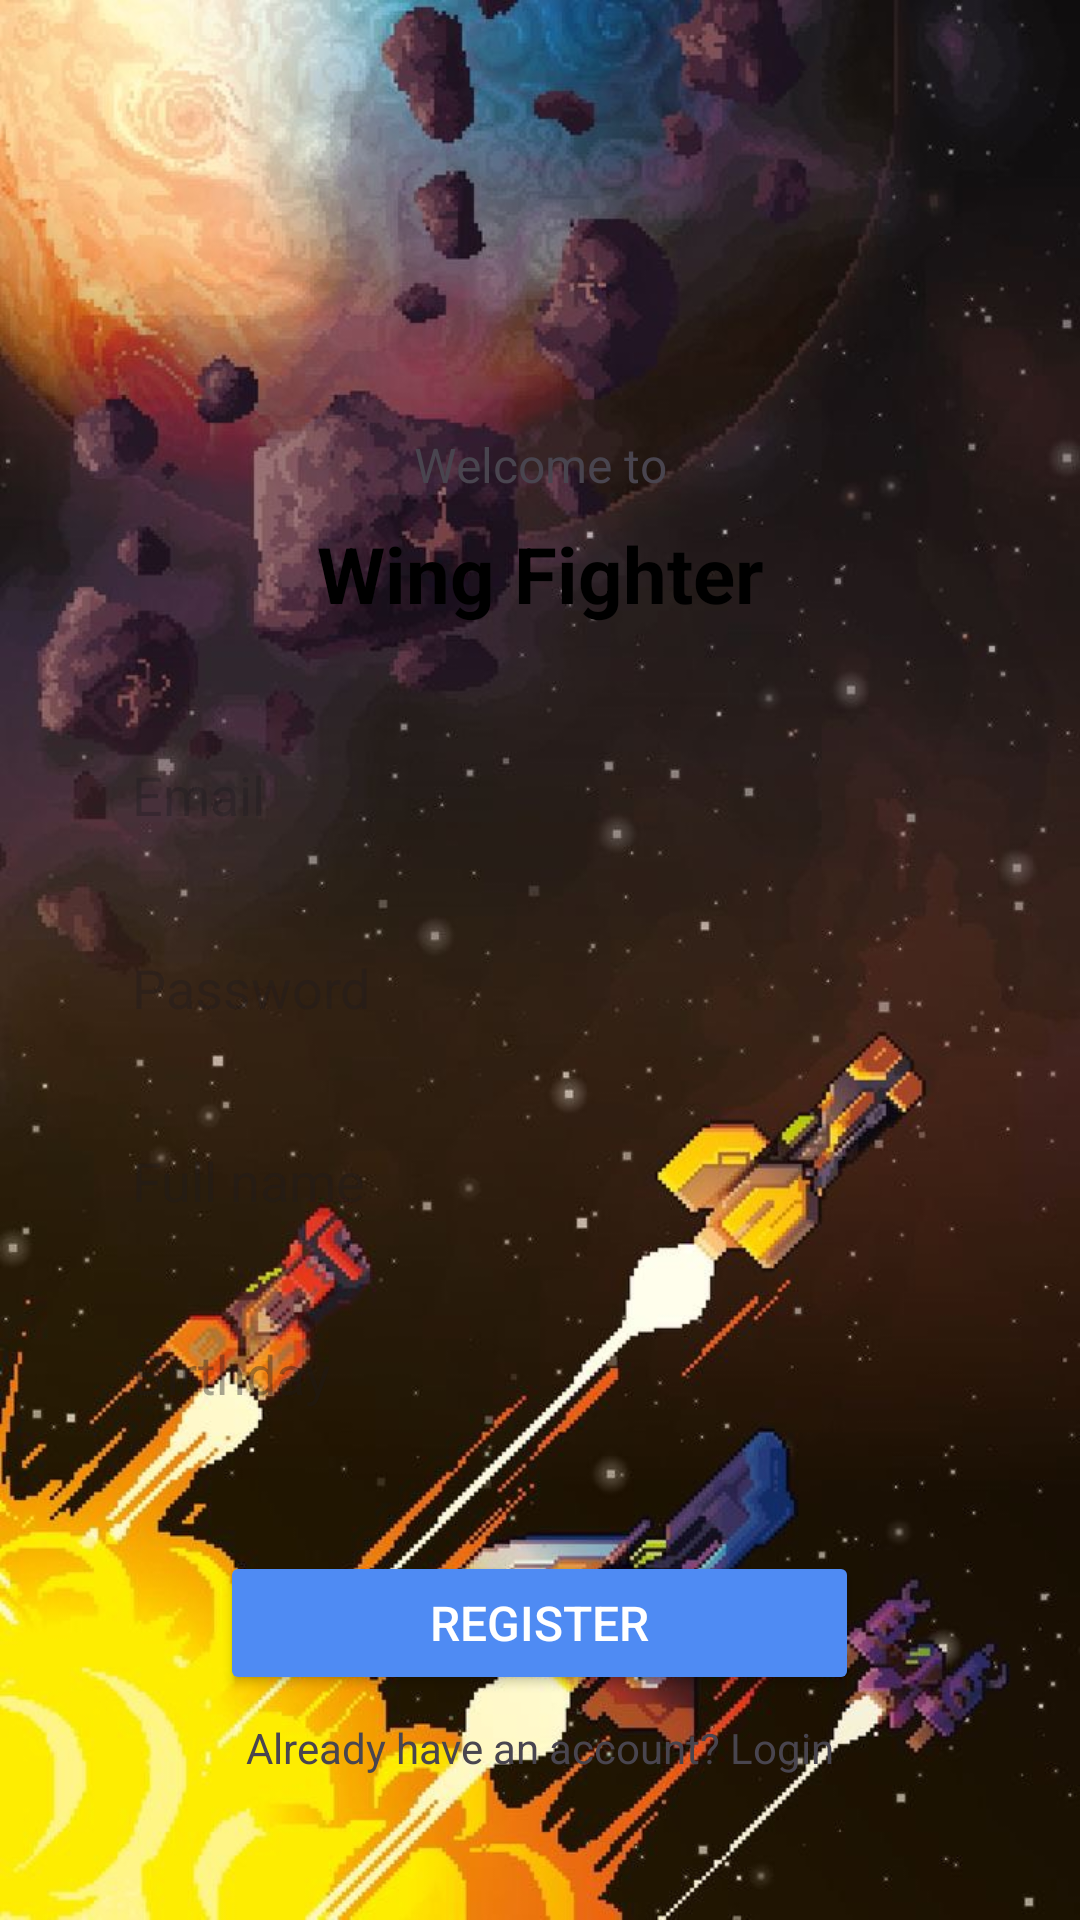

Reconstruct the res/layout file that produces this screen, plus the resources it refers to.
<!-- AndroidManifest.xml: application theme Theme.MobDev_Nhom03_Asg01 -->
<!-- res/layout/activity_register.xml -->
<?xml version="1.0" encoding="utf-8"?>
<RelativeLayout
        xmlns:android="http://schemas.android.com/apk/res/android"
        xmlns:tools="http://schemas.android.com/tools"
        xmlns:app="http://schemas.android.com/apk/res-auto"
        android:layout_width="match_parent"
        android:layout_height="match_parent"
        tools:context=".LoginActivity" android:orientation="vertical"
        android:background="@drawable/background_">
    <LinearLayout
            android:id="@+id/registerlayout"
            android:orientation="vertical"
            android:layout_width="match_parent"
            android:layout_height="wrap_content"
            android:background="@drawable/background_login" android:layout_alignParentBottom="true"
            android:paddingStart="32dp" android:paddingTop="32dp" android:paddingEnd="32dp"
            android:paddingBottom="48dp">
        <TextView
                android:text="Welcome to"
                android:layout_width="match_parent"
                android:layout_height="wrap_content" android:id="@+id/textView"
                android:textAlignment="center" android:textSize="16sp"/>
        <TextView
                android:text="Wing Fighter"
                android:layout_width="match_parent"
                android:layout_height="wrap_content" android:id="@+id/textView2" android:textAlignment="center"
                android:textSize="26sp" android:textStyle="bold" android:layout_marginTop="8dp"
                android:layout_marginBottom="32dp" android:textColor="#000000"/>

        <EditText
                android:id="@+id/emailRegister"
                android:layout_width="match_parent" android:layout_height="wrap_content"
                android:inputType="textEmailAddress"
                android:background="@drawable/line_rectangle"
                android:hint="Email" android:padding="12dp"/>

        <EditText
                android:id="@+id/passwordRegister"
                android:layout_width="match_parent" android:layout_height="wrap_content"
                android:inputType="textPassword"
                android:background="@drawable/line_rectangle"
                android:selectAllOnFocus="true"
                android:hint="Password"
                android:padding="12dp" android:layout_marginTop="16dp"/>

        <EditText
                android:id="@+id/fullName"
                android:layout_width="match_parent" android:layout_height="wrap_content"
                android:background="@drawable/line_rectangle"
                android:inputType="textPersonName"
                android:hint="Full name" android:padding="12dp" android:layout_marginTop="16dp"/>

        <EditText
                android:id="@+id/birthday"
                android:layout_width="match_parent" android:layout_height="wrap_content"
                android:inputType="datetime"
                android:background="@drawable/line_rectangle"
                android:focusable="false"
                android:hint="Birthday" android:padding="12dp" android:layout_marginTop="16dp" android:layout_marginBottom="8dp"/>

        <TextView
                android:layout_width="wrap_content"
                android:layout_height="wrap_content" android:id="@+id/registerError" android:textColor="#FB1212"
                android:layout_marginBottom="8dp" android:layout_alignParentStart="true"/>
        <Button
                android:text="Register"
                android:layout_width="wrap_content"
                android:layout_height="wrap_content" android:id="@+id/registerButton" app:cornerRadius="10dp"
                android:layout_gravity="center_horizontal" android:paddingStart="70dp" android:paddingEnd="70dp"
                android:layout_marginBottom="8dp" android:backgroundTint="#4F8BF3" android:textSize="16sp"
                android:textColor="#FFFFFF"/>
        <TextView
                android:text="Already have an account? Login"
                android:layout_width="match_parent"
                android:layout_height="wrap_content" android:id="@+id/loginBtn" android:textAlignment="center"/>

    </LinearLayout>
</RelativeLayout>
<!-- resources referenced by this layout -->
<resources>
  <!-- drawable background_: jpg bitmap (drawable, 138483 bytes) -->
  <style name="Theme.MobDev_Nhom03_Asg01" parent="Base.Theme.MobDev_Nhom03_Asg01" />
  <style name="Base.Theme.MobDev_Nhom03_Asg01" parent="Theme.Material3.DayNight.NoActionBar">
          
          <item name="android:windowFullscreen">true</item>
          
      </style>
</resources>
